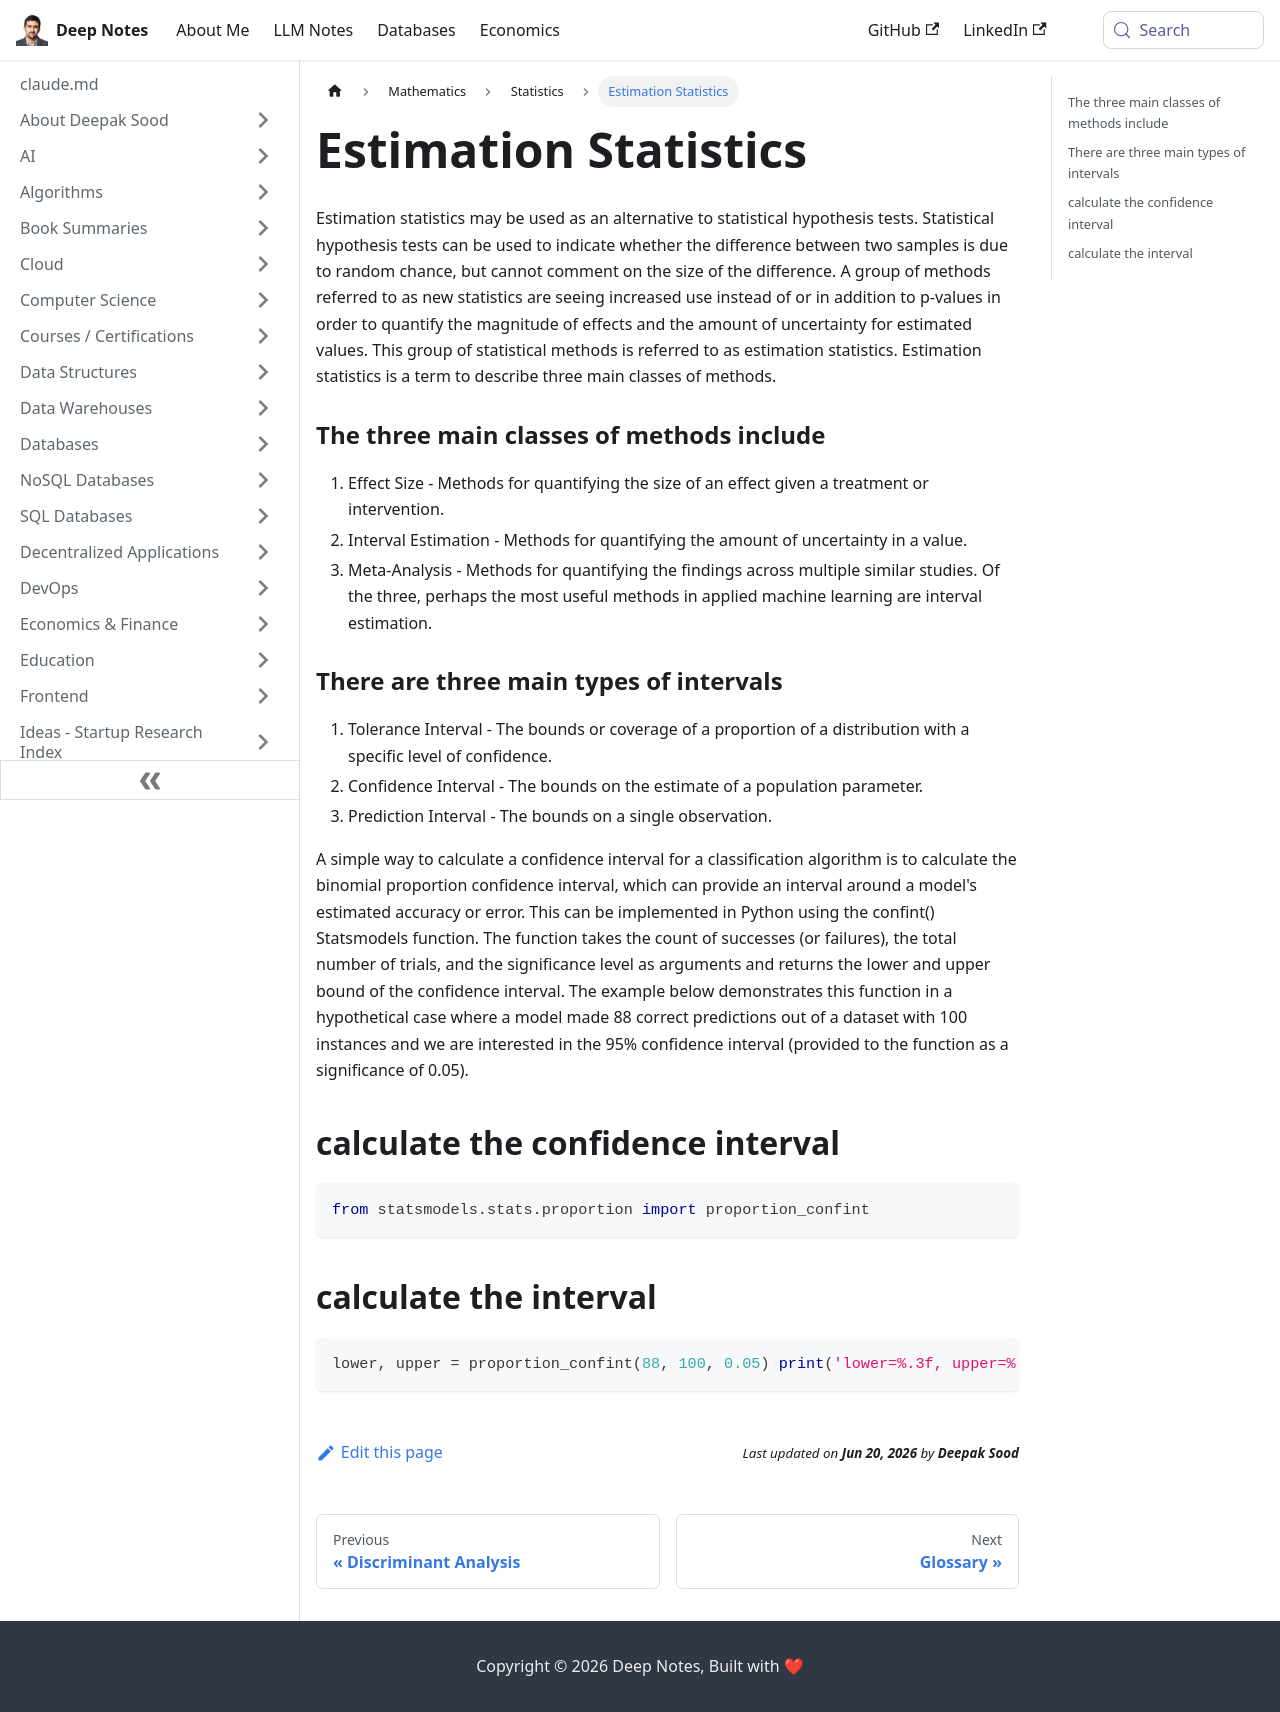

repository: deepaksood619/deepaksood619.github.io · page: mathematics/statistics/estimation-statistics/index.html · generator: docusaurus

---
slug: /mathematics/statistics/estimation-statistics
title: Estimation Statistics
description: Explore estimation statistics as a powerful alternative to hypothesis testing, focusing on effect size, interval estimation, and uncertainty measurement.
created: 2023-03-05
updated: 2024-12-18
---
Estimation statistics may be used as an alternative to statistical hypothesis tests. Statistical hypothesis tests can be used to indicate whether the difference between two samples is due to random chance, but cannot comment on the size of the difference. A group of methods referred to as new statistics are seeing increased use instead of or in addition to p-values in order to quantify the magnitude of effects and the amount of uncertainty for estimated values. This group of statistical methods is referred to as estimation statistics. Estimation statistics is a term to describe three main classes of methods.

### The three main classes of methods include

1. Effect Size - Methods for quantifying the size of an effect given a treatment or intervention.
2. Interval Estimation - Methods for quantifying the amount of uncertainty in a value.
3. Meta-Analysis - Methods for quantifying the findings across multiple similar studies.
Of the three, perhaps the most useful methods in applied machine learning are interval estimation.

### There are three main types of intervals

1. Tolerance Interval - The bounds or coverage of a proportion of a distribution with a specific level of confidence.
2. Confidence Interval - The bounds on the estimate of a population parameter.
3. Prediction Interval - The bounds on a single observation.

A simple way to calculate a confidence interval for a classification algorithm is to calculate the binomial proportion confidence interval, which can provide an interval around a model's estimated accuracy or error. This can be implemented in Python using the confint() Statsmodels function. The function takes the count of successes (or failures), the total number of trials, and the significance level as arguments and returns the lower and upper bound of the confidence interval. The example below demonstrates this function in a hypothetical case where a model made 88 correct predictions out of a dataset with 100 instances and we are interested in the 95% confidence interval (provided to the function as a significance of 0.05).

## calculate the confidence interval

```python
from statsmodels.stats.proportion import proportion_confint
```

## calculate the interval

```python
lower, upper = proportion_confint(88, 100, 0.05) print('lower=%.3f, upper=%.3f' % (lower, upper))
```
